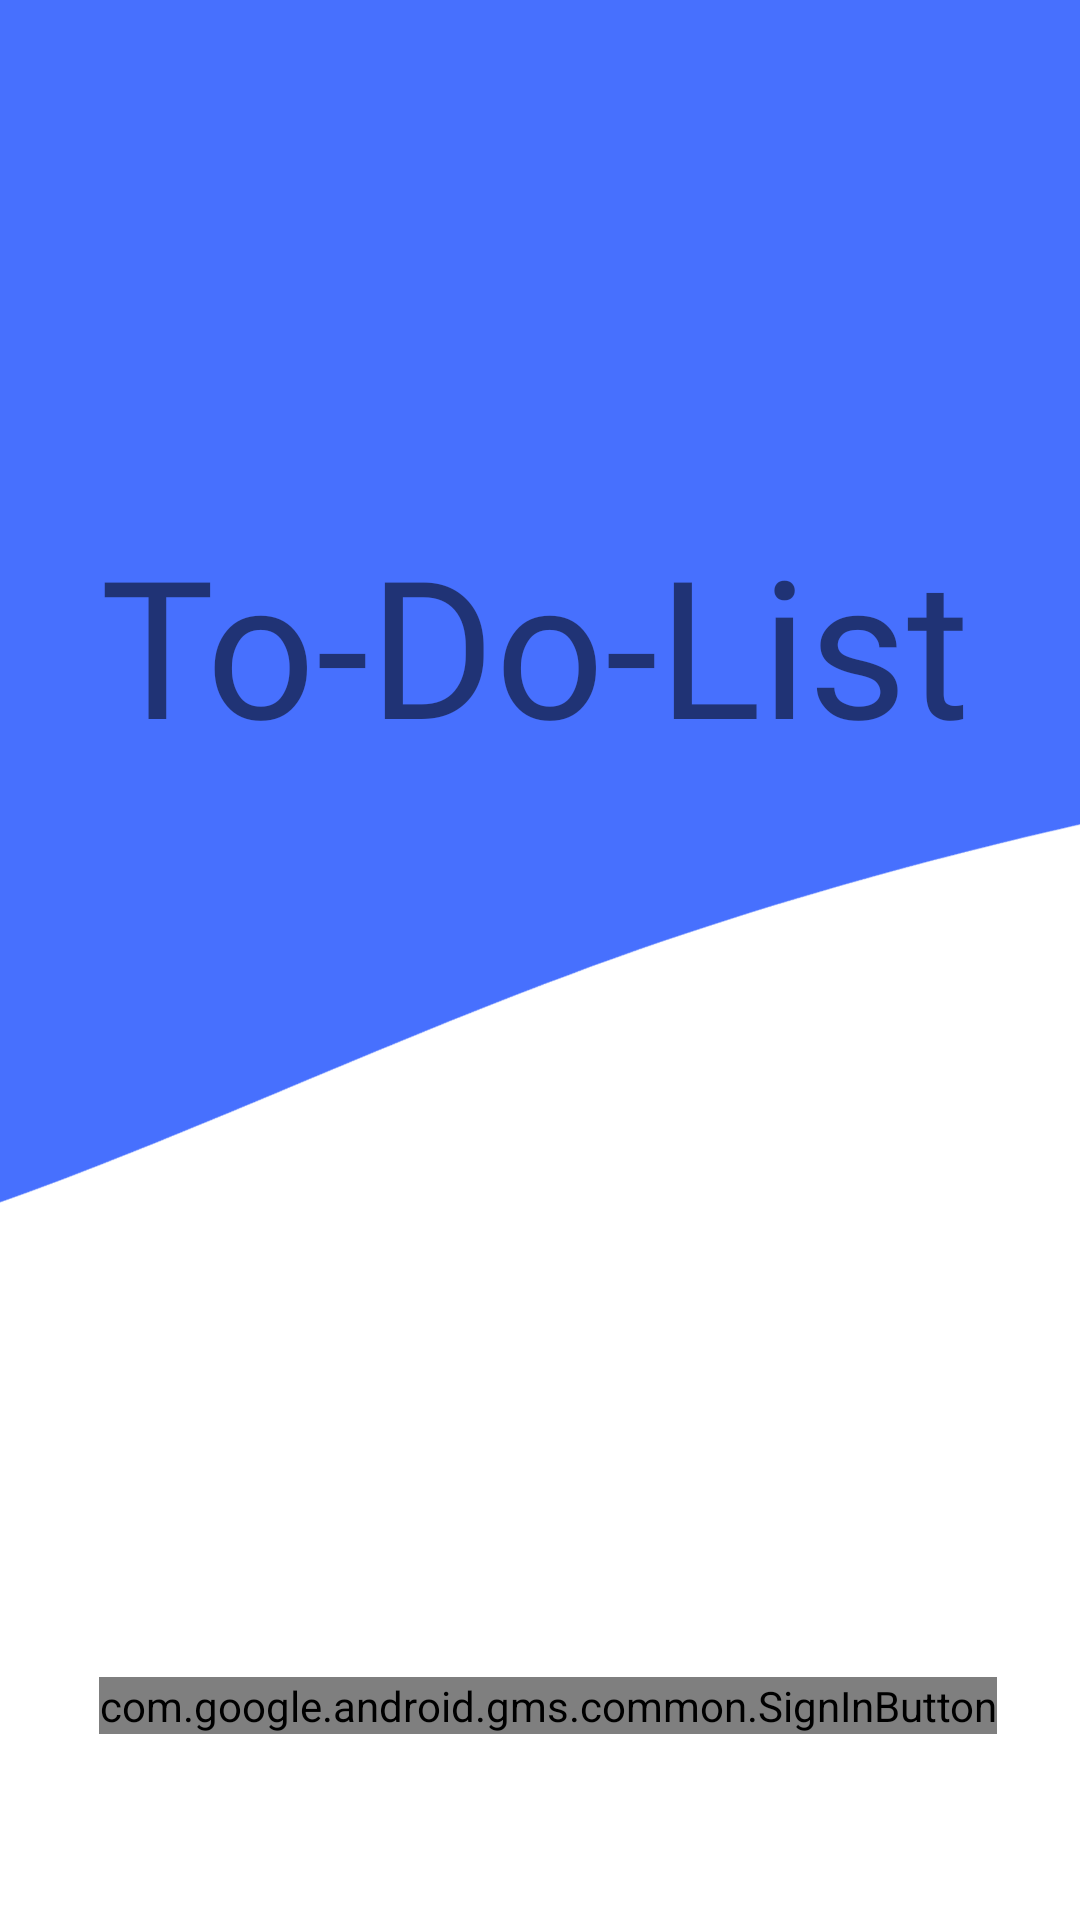

Write the Android layout XML for this screen, with the resource values it uses.
<!-- AndroidManifest.xml: application theme Theme.ToDoListAndroid -->
<!-- res/layout/activity_main.xml -->
<?xml version="1.0" encoding="utf-8"?>
<androidx.constraintlayout.widget.ConstraintLayout xmlns:android="http://schemas.android.com/apk/res/android"
    xmlns:app="http://schemas.android.com/apk/res-auto"
    xmlns:tools="http://schemas.android.com/tools"
    android:layout_width="match_parent"
    android:layout_height="match_parent"
    tools:context=".MainActivity">

    <View
        android:layout_width="match_parent"
        android:layout_height="250dp"
        android:background="@color/primer"
        app:layout_constraintTop_toTopOf="parent" />
    <View
        android:layout_width="659dp"
        android:layout_height="536dp"
        android:background="@drawable/ic_wave"
        android:rotation="32"
        app:layout_constraintEnd_toEndOf="parent"
        app:layout_constraintTop_toTopOf="parent" />

    <com.google.android.gms.common.SignInButton
        android:id="@+id/sign_in_button"
        android:layout_width="wrap_content"
        android:layout_height="wrap_content"
        app:layout_constraintBottom_toBottomOf="parent"
        app:layout_constraintHorizontal_bias="0.542"
        app:layout_constraintLeft_toLeftOf="parent"
        app:layout_constraintRight_toRightOf="parent"
        app:layout_constraintTop_toTopOf="parent"
        app:layout_constraintVertical_bias="0.9" />

    <TextView
        android:id="@+id/tvLogin2"
        android:layout_width="wrap_content"
        android:layout_height="wrap_content"
        android:layout_marginTop="172dp"
        android:fontFamily="@font/cairo_bold"
        android:text="To-Do-List"
        android:textSize="64sp"
        app:layout_constraintEnd_toEndOf="parent"
        app:layout_constraintHorizontal_bias="0.474"
        app:layout_constraintStart_toStartOf="parent"
        app:layout_constraintTop_toTopOf="parent" />

</androidx.constraintlayout.widget.ConstraintLayout>
<!-- resources referenced by this layout -->
<resources>
  <color name="primer">#4770FE</color>
  <!-- drawable ic_wave (drawable) -->
  <vector xmlns:android="http://schemas.android.com/apk/res/android"
      android:width="1440dp"
      android:height="320dp"
      android:viewportWidth="1440"
      android:viewportHeight="320">
    <path
        android:pathData="M0,192L60,213.3C120,235 240,277 360,293.3C480,309 600,299 720,266.7C840,235 960,181 1080,138.7C1200,96 1320,64 1380,48L1440,32L1440,0L1380,0C1320,0 1200,0 1080,0C960,0 840,0 720,0C600,0 480,0 360,0C240,0 120,0 60,0L0,0Z"
        android:fillColor="#4770FE"/>
  </vector>
  <style name="Theme.ToDoListAndroid" parent="Theme.MaterialComponents.DayNight.NoActionBar">
          
          <item name="colorPrimary">@color/purple_500</item>
          <item name="colorPrimaryVariant">@color/purple_700</item>
          <item name="colorOnPrimary">@color/white</item>
          
          <item name="colorSecondary">@color/teal_200</item>
          <item name="colorSecondaryVariant">@color/teal_700</item>
          <item name="colorOnSecondary">@color/black</item>
          
          <item name="android:statusBarColor" tools:targetApi="l">?attr/colorPrimaryVariant</item>
          
      </style>
  <color name="purple_500">#FF6200EE</color>
  <color name="purple_700">#FF3700B3</color>
  <color name="white">#FFFFFFFF</color>
  <color name="teal_200">#FF03DAC5</color>
  <color name="teal_700">#FF018786</color>
  <color name="black">#FF000000</color>
</resources>
